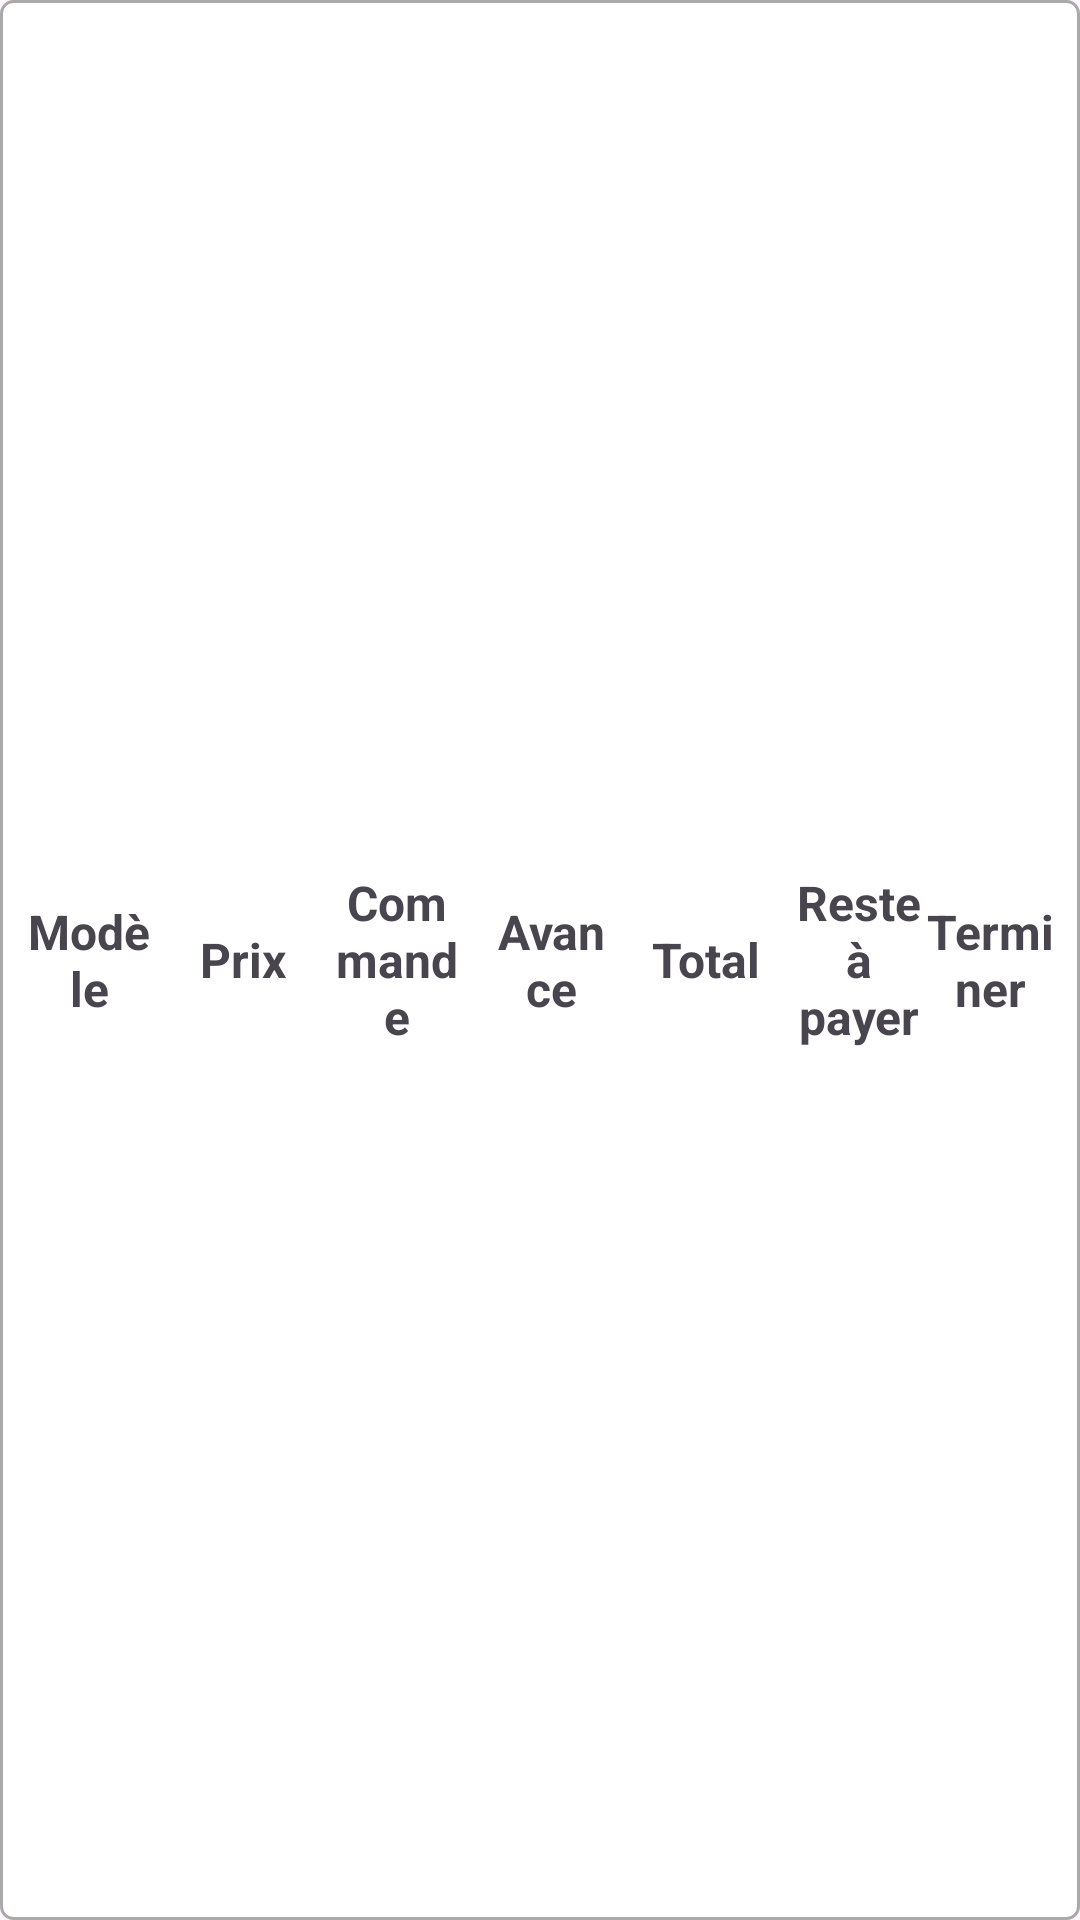

The Android layout XML behind this screen, and the referenced resources:
<!-- AndroidManifest.xml: application theme Theme.Gestion_de_stock -->
<!-- res/layout/custom_tableau_client.xml -->
<?xml version="1.0" encoding="utf-8"?>
<LinearLayout
    xmlns:android="http://schemas.android.com/apk/res/android"
    android:layout_width="match_parent"
    android:layout_height="wrap_content"
    android:orientation="horizontal"
    android:padding="8dp"
    android:gravity="center"
    android:background="@drawable/custom_table_row_background">


    <TextView
        android:id="@+id/column1Data"
        android:layout_width="0dp"
        android:layout_height="wrap_content"
        android:layout_weight="1"
        android:text="@string/modele"
        android:textSize="16sp"
        android:textStyle="bold"
        android:gravity="center"
        android:layout_marginEnd="8dp"/> 

    <TextView
        android:id="@+id/column2Data"
        android:layout_width="0dp"
        android:textStyle="bold"
        android:layout_height="wrap_content"
        android:layout_weight="1"
        android:text="@string/prix"
        android:textSize="16sp"

        android:gravity="center"
        android:layout_marginEnd="8dp"/> 

    <TextView
        android:id="@+id/column3Data"
        android:layout_width="0dp"
        android:layout_height="wrap_content"
        android:layout_weight="1"
        android:textSize="16sp"

        android:text="@string/commande"
        android:textStyle="bold"
        android:gravity="center"
        android:layout_marginEnd="8dp"/> 

    <TextView
        android:id="@+id/column5Data"
        android:layout_width="0dp"
        android:layout_height="wrap_content"
        android:layout_weight="1"
        android:text="@string/avance"
        android:gravity="center"
        android:textStyle="bold"
        android:textSize="16sp"
        android:layout_marginEnd="8dp"/> 

    <TextView
        android:id="@+id/column4Data"
        android:layout_width="0dp"
        android:layout_height="wrap_content"
        android:layout_weight="1"
        android:textStyle="bold"
        android:textSize="16sp"
        android:text="@string/total"
        android:gravity="center"
        android:layout_marginEnd="8dp"/> 

    <TextView
        android:id="@+id/column6Data"
        android:layout_width="0dp"
        android:layout_height="wrap_content"
        android:layout_weight="1"
        android:text="@string/reste_prix"
        android:textStyle="bold"
        android:textSize="16sp"
        android:gravity="center"/>

    <TextView
        android:id="@+id/terminer"
        android:layout_width="0dp"
        android:layout_height="wrap_content"
        android:layout_weight="1"
        android:textStyle="bold"
        android:textSize="16sp"
        android:text="@string/terminer"
        android:gravity="center" /> 

</LinearLayout>
<!-- resources referenced by this layout -->
<resources>
  <!-- drawable custom_table_row_background (drawable) -->
  <shape xmlns:android="http://schemas.android.com/apk/res/android">
      <solid android:color="@android:color/white"/>
      <stroke android:width="1dp" android:color="@android:color/darker_gray"/>
      <corners android:radius="4dp"/>
      <padding android:left="4dp" android:right="4dp" android:top="8dp" android:bottom="8dp"/>
  </shape>
  <string name="avance">Avance</string>
  <string name="commande">Commande</string>
  <string name="modele">Modèle</string>
  <string name="prix">Prix</string>
  <string name="reste_prix">Reste à payer</string>
  <string name="terminer">Terminer</string>
  <string name="total">Total</string>
  <style name="Theme.Gestion_de_stock" parent="Base.Theme.Gestion_de_stock" />
  <style name="Base.Theme.Gestion_de_stock" parent="Theme.Material3.DayNight.NoActionBar">
          
          
      </style>
</resources>
